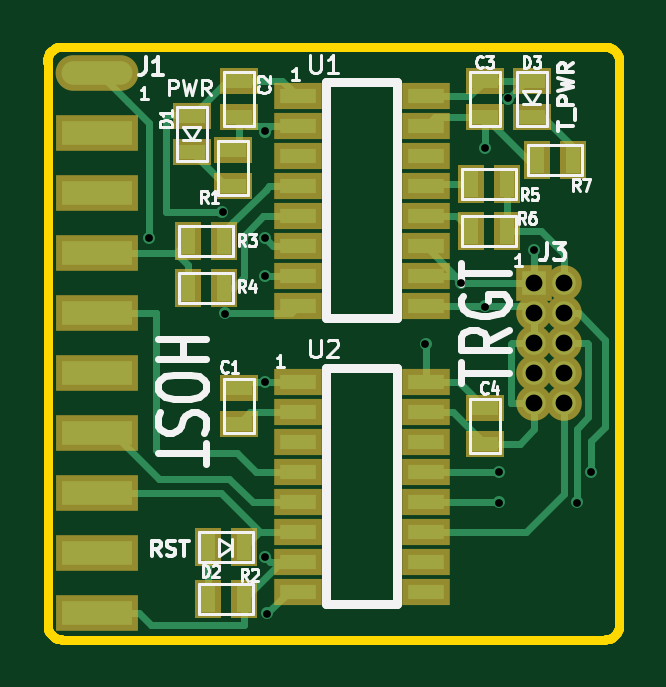
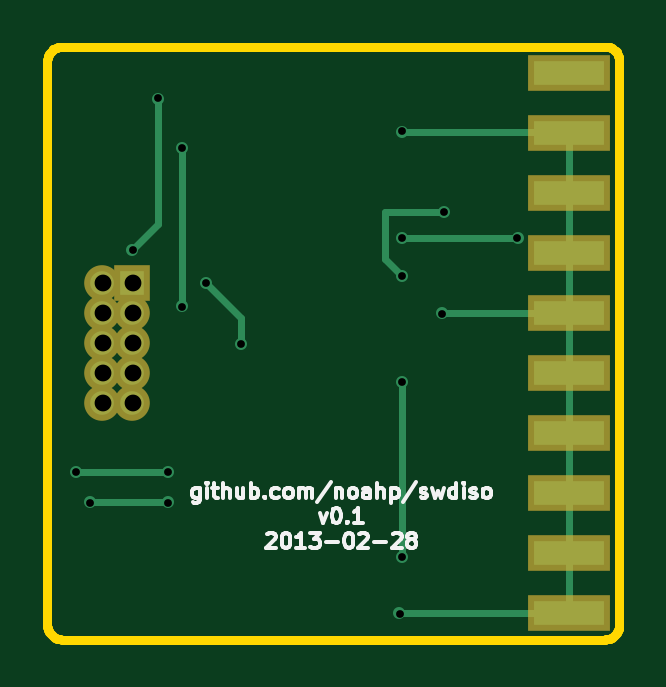
Circuit board: 8 layer files. Board 24.2 x 25.1 mm.
- bottom_copper: swdiso-Back.gbl (2043 bytes)
- top_copper: swdiso-Front.gtl (7475 bytes)
- bottom_mask: swdiso-Mask_Back.gbs (711 bytes)
- top_mask: swdiso-Mask_Front.gts (1967 bytes)
- outline: swdiso-PCB_Edges.gbr (1791 bytes)
- bottom_silk: swdiso-SilkS_Back.gbo (8010 bytes)
- top_silk: swdiso-SilkS_Front.gto (14533 bytes)
- drill: swdiso.drl (587 bytes)

=== bottom_copper: swdiso-Back.gbl ===
G04 (created by PCBNEW-RS274X (2012-01-19 BZR 3256)-stable) date 2/28/2013 8:15:35 AM*
G01*
G70*
G90*
%MOIN*%
G04 Gerber Fmt 3.4, Leading zero omitted, Abs format*
%FSLAX34Y34*%
G04 APERTURE LIST*
%ADD10C,0.006000*%
%ADD11R,0.039400X0.039400*%
%ADD12C,0.039400*%
%ADD13R,0.118100X0.039400*%
%ADD14C,0.020000*%
%ADD15C,0.011800*%
G04 APERTURE END LIST*
G54D10*
G54D11*
X49213Y-31028D03*
G54D12*
X49713Y-31028D03*
X49213Y-31528D03*
X49713Y-31528D03*
X49213Y-32028D03*
X49713Y-32028D03*
X49213Y-32528D03*
X49713Y-32528D03*
X49213Y-33028D03*
X49713Y-33028D03*
G54D13*
X41929Y-27528D03*
X41929Y-28528D03*
X41929Y-29528D03*
X41929Y-30528D03*
X41929Y-31528D03*
X41929Y-32528D03*
X41929Y-33528D03*
X41929Y-34528D03*
X41929Y-35528D03*
X41929Y-36528D03*
G54D14*
X44055Y-31535D03*
X44724Y-28504D03*
X44764Y-36535D03*
X48386Y-31417D03*
X48386Y-28780D03*
X50157Y-34173D03*
X48622Y-34173D03*
X49921Y-34685D03*
X48622Y-34685D03*
X44724Y-30906D03*
X44724Y-35591D03*
X44016Y-29843D03*
X44724Y-32677D03*
X49213Y-30472D03*
X47402Y-32047D03*
X48780Y-27953D03*
X47992Y-31024D03*
X44724Y-30276D03*
X42795Y-30276D03*
G54D15*
X41936Y-31535D02*
X41929Y-31528D01*
X44055Y-31535D02*
X41936Y-31535D01*
X41929Y-28528D02*
X41929Y-29528D01*
X41929Y-29528D02*
X41929Y-30528D01*
X41929Y-30528D02*
X41929Y-31528D01*
X41953Y-28504D02*
X44724Y-28504D01*
X41929Y-28528D02*
X41953Y-28504D01*
X41929Y-31528D02*
X41929Y-32528D01*
X41929Y-32528D02*
X41929Y-33528D01*
X41929Y-33528D02*
X41929Y-34528D01*
X41929Y-34528D02*
X41929Y-35528D01*
X41929Y-35528D02*
X41929Y-36528D01*
X44757Y-36528D02*
X41929Y-36528D01*
X44764Y-36535D02*
X44757Y-36528D01*
X48386Y-28780D02*
X48386Y-31417D01*
X50157Y-34173D02*
X48622Y-34173D01*
X49921Y-34685D02*
X48622Y-34685D01*
X45000Y-30630D02*
X44724Y-30906D01*
X45000Y-29843D02*
X45000Y-30630D01*
X44724Y-35591D02*
X44724Y-32677D01*
X44016Y-29843D02*
X45000Y-29843D01*
X49213Y-30472D02*
X48780Y-30039D01*
X47402Y-32047D02*
X47402Y-31614D01*
X48780Y-30039D02*
X48780Y-27953D01*
X47402Y-31614D02*
X47992Y-31024D01*
X44724Y-30276D02*
X42795Y-30276D01*
M02*

=== top_copper: swdiso-Front.gtl (7475 bytes, source omitted) ===
=== bottom_mask: swdiso-Mask_Back.gbs ===
G04 (created by PCBNEW-RS274X (2012-01-19 BZR 3256)-stable) date 2/28/2013 8:15:35 AM*
G01*
G70*
G90*
%MOIN*%
G04 Gerber Fmt 3.4, Leading zero omitted, Abs format*
%FSLAX34Y34*%
G04 APERTURE LIST*
%ADD10C,0.006000*%
%ADD11R,0.059400X0.059400*%
%ADD12C,0.059400*%
%ADD13R,0.138100X0.059400*%
G04 APERTURE END LIST*
G54D10*
G54D11*
X49213Y-31028D03*
G54D12*
X49713Y-31028D03*
X49213Y-31528D03*
X49713Y-31528D03*
X49213Y-32028D03*
X49713Y-32028D03*
X49213Y-32528D03*
X49713Y-32528D03*
X49213Y-33028D03*
X49713Y-33028D03*
G54D13*
X41929Y-27528D03*
X41929Y-28528D03*
X41929Y-29528D03*
X41929Y-30528D03*
X41929Y-31528D03*
X41929Y-32528D03*
X41929Y-33528D03*
X41929Y-34528D03*
X41929Y-35528D03*
X41929Y-36528D03*
M02*

=== top_mask: swdiso-Mask_Front.gts ===
G04 (created by PCBNEW-RS274X (2012-01-19 BZR 3256)-stable) date 2/28/2013 8:15:35 AM*
G01*
G70*
G90*
%MOIN*%
G04 Gerber Fmt 3.4, Leading zero omitted, Abs format*
%FSLAX34Y34*%
G04 APERTURE LIST*
%ADD10C,0.006000*%
%ADD11R,0.081000X0.043600*%
%ADD12R,0.065000X0.045000*%
%ADD13R,0.045000X0.065000*%
%ADD14R,0.059400X0.059400*%
%ADD15C,0.059400*%
%ADD16R,0.138100X0.059400*%
%ADD17O,0.138100X0.059400*%
G04 APERTURE END LIST*
G54D10*
G54D11*
X45276Y-32677D03*
X45276Y-33177D03*
X45276Y-33677D03*
X45276Y-34177D03*
X45276Y-34677D03*
X45276Y-35177D03*
X45276Y-35677D03*
X45276Y-36177D03*
X47402Y-36177D03*
X47402Y-35677D03*
X47402Y-35177D03*
X47402Y-34677D03*
X47402Y-34177D03*
X47402Y-33677D03*
X47402Y-33177D03*
X47402Y-32677D03*
X45276Y-27913D03*
X45276Y-28413D03*
X45276Y-28913D03*
X45276Y-29413D03*
X45276Y-29913D03*
X45276Y-30413D03*
X45276Y-30913D03*
X45276Y-31413D03*
X47402Y-31413D03*
X47402Y-30913D03*
X47402Y-30413D03*
X47402Y-29913D03*
X47402Y-29413D03*
X47402Y-28913D03*
X47402Y-28413D03*
X47402Y-27913D03*
G54D12*
X44193Y-29414D03*
X44193Y-28814D03*
G54D13*
X44375Y-36299D03*
X43775Y-36299D03*
X44040Y-30335D03*
X43440Y-30335D03*
X44040Y-31102D03*
X43440Y-31102D03*
X48765Y-29370D03*
X48165Y-29370D03*
X48765Y-30157D03*
X48165Y-30157D03*
X49867Y-28976D03*
X49267Y-28976D03*
G54D12*
X44291Y-32771D03*
X44291Y-33371D03*
X44291Y-27653D03*
X44291Y-28253D03*
X48386Y-27653D03*
X48386Y-28253D03*
X48386Y-33106D03*
X48386Y-33706D03*
X43504Y-28243D03*
X43504Y-28843D03*
G54D13*
X43775Y-35433D03*
X44375Y-35433D03*
G54D12*
X49173Y-27653D03*
X49173Y-28253D03*
G54D14*
X49213Y-31028D03*
G54D15*
X49713Y-31028D03*
X49213Y-31528D03*
X49713Y-31528D03*
X49213Y-32028D03*
X49713Y-32028D03*
X49213Y-32528D03*
X49713Y-32528D03*
X49213Y-33028D03*
X49713Y-33028D03*
G54D16*
X41929Y-28528D03*
X41929Y-29528D03*
G54D17*
X41929Y-27528D03*
G54D16*
X41929Y-30528D03*
X41929Y-31528D03*
X41929Y-32528D03*
X41929Y-33528D03*
X41929Y-34528D03*
X41929Y-35528D03*
X41929Y-36528D03*
M02*

=== outline: swdiso-PCB_Edges.gbr ===
G04 (created by PCBNEW-RS274X (2012-01-19 BZR 3256)-stable) date 2/28/2013 8:15:35 AM*
G01*
G70*
G90*
%MOIN*%
G04 Gerber Fmt 3.4, Leading zero omitted, Abs format*
%FSLAX34Y34*%
G04 APERTURE LIST*
%ADD10C,0.006000*%
%ADD11C,0.015000*%
G04 APERTURE END LIST*
G54D10*
G54D11*
X50394Y-36969D02*
X41339Y-36969D01*
X41299Y-27087D02*
X50394Y-27087D01*
X50393Y-36969D02*
X50413Y-36968D01*
X50434Y-36965D01*
X50454Y-36960D01*
X50474Y-36954D01*
X50493Y-36946D01*
X50511Y-36937D01*
X50528Y-36926D01*
X50545Y-36913D01*
X50560Y-36899D01*
X50574Y-36884D01*
X50587Y-36867D01*
X50598Y-36850D01*
X50607Y-36832D01*
X50615Y-36813D01*
X50621Y-36793D01*
X50626Y-36773D01*
X50629Y-36752D01*
X50630Y-36732D01*
X50630Y-27323D02*
X50630Y-36732D01*
X50630Y-27323D02*
X50629Y-27303D01*
X50626Y-27283D01*
X50621Y-27262D01*
X50615Y-27243D01*
X50607Y-27224D01*
X50598Y-27206D01*
X50587Y-27188D01*
X50574Y-27172D01*
X50560Y-27157D01*
X50545Y-27143D01*
X50529Y-27130D01*
X50512Y-27119D01*
X50493Y-27110D01*
X50474Y-27102D01*
X50455Y-27096D01*
X50434Y-27091D01*
X50414Y-27088D01*
X50394Y-27087D01*
X41301Y-27087D02*
X41280Y-27091D01*
X41260Y-27097D01*
X41241Y-27105D01*
X41222Y-27114D01*
X41204Y-27125D01*
X41187Y-27138D01*
X41172Y-27152D01*
X41158Y-27167D01*
X41145Y-27183D01*
X41133Y-27201D01*
X41123Y-27219D01*
X41115Y-27239D01*
X41108Y-27259D01*
X41104Y-27279D01*
X41101Y-27300D01*
X41100Y-27321D01*
X41100Y-27340D01*
X41103Y-27361D01*
X41102Y-36732D02*
X41103Y-36752D01*
X41106Y-36773D01*
X41111Y-36793D01*
X41117Y-36813D01*
X41125Y-36832D01*
X41134Y-36850D01*
X41145Y-36867D01*
X41158Y-36884D01*
X41172Y-36899D01*
X41187Y-36913D01*
X41204Y-36926D01*
X41221Y-36937D01*
X41239Y-36946D01*
X41258Y-36954D01*
X41278Y-36960D01*
X41298Y-36965D01*
X41319Y-36968D01*
X41339Y-36969D01*
X41102Y-27323D02*
X41102Y-36772D01*
M02*

=== bottom_silk: swdiso-SilkS_Back.gbo (8010 bytes, source omitted) ===
=== top_silk: swdiso-SilkS_Front.gto (14533 bytes, source omitted) ===
=== drill: swdiso.drl ===
M48
;DRILL file {Pcbnew (2012-01-19 BZR 3256)-stable} date 2/28/2013 8:15:39 AM
;FORMAT={-:-/ absolute / inch / decimal}
FMAT,2
INCH,TZ
T1C0.013
T2C0.028
%
G90
G05
M72
T1
X4.280Y-3.028
X4.402Y-2.984
X4.406Y-3.154
X4.472Y-2.850
X4.472Y-3.028
X4.472Y-3.091
X4.472Y-3.268
X4.472Y-3.559
X4.476Y-3.654
X4.740Y-3.205
X4.799Y-3.102
X4.839Y-2.878
X4.839Y-3.142
X4.862Y-3.417
X4.862Y-3.469
X4.878Y-2.795
X4.921Y-3.047
X4.992Y-3.469
X5.016Y-3.417
T2
X4.921Y-3.103
X4.921Y-3.153
X4.921Y-3.203
X4.921Y-3.253
X4.921Y-3.303
X4.971Y-3.103
X4.971Y-3.153
X4.971Y-3.203
X4.971Y-3.253
X4.971Y-3.303
T0
M30
